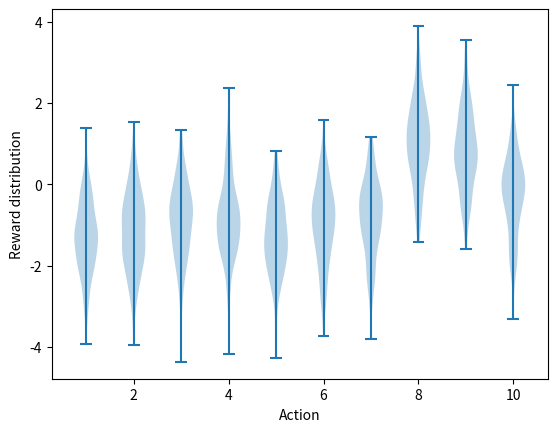

Recreate this plot in Python.
#######################################################################
# Copyright (C)                                                       #
# 2016-2018 Shangtong Zhang(zhangshangtong.cpp@gmail.com)             #
# 2016 Tian Jun(tianjun.cpp@gmail.com)                                #
# 2016 Artem Oboturov(oboturov@gmail.com)                             #
# 2016 Kenta Shimada(hyperkentakun@gmail.com)                         #
# Permission given to modify the code as long as you keep this        #
# declaration at the top                                              #
#######################################################################

import matplotlib
matplotlib.use('Agg')
import matplotlib.pyplot as plt
import numpy as np
from tqdm import tqdm

class Bandit:
    # @k_arm: # of arms
    # @epsilon: probability for exploration in epsilon-greedy algorithm
    # @initial: initial estimation for each action
    # @step_size: constant step size for updating estimations
    # @sample_averages: if True, use sample averages to update estimations instead of constant step size
    # @UCB_param: if not None, use UCB algorithm to select action
    # @gradient: if True, use gradient based bandit algorithm
    # @gradient_baseline: if True, use average reward as baseline for gradient based bandit algorithm
    def __init__(self, k_arm=10, epsilon=0., initial=0., step_size=0.1, sample_averages=False, UCB_param=None,
                 gradient=False, gradient_baseline=False, true_reward=0.):
        self.k = k_arm
        self.step_size = step_size
        self.sample_averages = sample_averages
        self.indices = np.arange(self.k)
        self.time = 0
        self.UCB_param = UCB_param
        self.gradient = gradient
        self.gradient_baseline = gradient_baseline
        self.average_reward = 0
        self.true_reward = true_reward
        self.epsilon = epsilon
        self.initial = initial

    def reset(self):
        # real reward for each action
        self.q_true = np.random.randn(self.k) + self.true_reward

        # estimation for each action
        self.q_estimation = np.zeros(self.k) + self.initial

        # # of chosen times for each action
        self.action_count = np.zeros(self.k)

        self.best_action = np.argmax(self.q_true) 

    # get an action for this bandit
    def act(self):
        if np.random.rand() < self.epsilon:
            return np.random.choice(self.indices)

        if self.UCB_param is not None:
            UCB_estimation = self.q_estimation + \
                     self.UCB_param * np.sqrt(np.log(self.time + 1) / (self.action_count + 1e-5))
            q_best = np.max(UCB_estimation)
            return np.random.choice([action for action, q in enumerate(UCB_estimation) if q == q_best])

        if self.gradient:
            exp_est = np.exp(self.q_estimation)
            self.action_prob = exp_est / np.sum(exp_est)
            return np.random.choice(self.indices, p=self.action_prob)

        q_best = np.max(self.q_estimation)
        return np.random.choice([action for action, q in enumerate(self.q_estimation) if q == q_best])

    # take an action, update estimation for this action
    def step(self, action):
        # generate the reward under N(real reward, 1)
        reward = np.random.randn() + self.q_true[action]
        self.time += 1
        self.average_reward = (self.time - 1.0) / self.time * self.average_reward + reward / self.time
        self.action_count[action] += 1

        if self.sample_averages:
            # update estimation using sample averages
            self.q_estimation[action] += 1.0 / self.action_count[action] * (reward - self.q_estimation[action])
        elif self.gradient:
            one_hot = np.zeros(self.k)
            one_hot[action] = 1
            if self.gradient_baseline:
                baseline = self.average_reward
            else:
                baseline = 0
            self.q_estimation = self.q_estimation + self.step_size * (reward - baseline) * (one_hot - self.action_prob)
        else:
            # update estimation with constant step size
            self.q_estimation[action] += self.step_size * (reward - self.q_estimation[action])
        return reward

def simulate(runs, time, bandits):
    best_action_counts = np.zeros((len(bandits), runs, time))
    rewards = np.zeros(best_action_counts.shape)
    for i, bandit in enumerate(bandits):
        for r in tqdm(range(runs)):
            bandit.reset()
            for t in range(time):
                action = bandit.act()
                reward = bandit.step(action)
                rewards[i, r, t] = reward
                if action == bandit.best_action:
                    best_action_counts[i, r, t] = 1
    best_action_counts = best_action_counts.mean(axis=1)
    rewards = rewards.mean(axis=1)
    return best_action_counts, rewards

def figure_2_1():
    plt.violinplot(dataset=np.random.randn(200,10) + np.random.randn(10))
    plt.xlabel("Action")
    plt.ylabel("Reward distribution")
    plt.savefig('figure_2_1.png')
    plt.close()

#def figure_2_2(runs=2000, time=1000):
#    epsilons = [0, 0.1, 0.01]
#    bandits = [Bandit(epsilon=eps, sample_averages=True) for eps in epsilons]
#    best_action_counts, rewards = simulate(runs, time, bandits)

#    plt.figure(figsize=(10, 20))

#    plt.subplot(2, 1, 1)
#    for eps, rewards in zip(epsilons, rewards):
#        plt.plot(rewards, label='epsilon = %.02f' % (eps))
#    plt.xlabel('steps')
#    plt.ylabel('average reward')
#    plt.legend()

#    plt.subplot(2, 1, 2)
#    for eps, counts in zip(epsilons, best_action_counts):
#        plt.plot(counts, label='epsilon = %.02f' % (eps))
#    plt.xlabel('steps')
#    plt.ylabel('% optimal action')
#    plt.legend()

#    plt.savefig('../images/figure_2_2.png')
#    plt.close()

#def figure_2_3(runs=2000, time=1000):
#    bandits = []
#    bandits.append(Bandit(epsilon=0, initial=5, step_size=0.1))
#    bandits.append(Bandit(epsilon=0.1, initial=0, step_size=0.1))
#    best_action_counts, _ = simulate(runs, time, bandits)

#    plt.plot(best_action_counts[0], label='epsilon = 0, q = 5')
#    plt.plot(best_action_counts[1], label='epsilon = 0.1, q = 0')
#    plt.xlabel('Steps')
#    plt.ylabel('% optimal action')
#    plt.legend()

#    plt.savefig('../images/figure_2_3.png')
#    plt.close()

#def figure_2_4(runs=2000, time=1000):
#    bandits = []
#    bandits.append(Bandit(epsilon=0, UCB_param=2, sample_averages=True))
#    bandits.append(Bandit(epsilon=0.1, sample_averages=True))
#    _, average_rewards = simulate(runs, time, bandits)

#    plt.plot(average_rewards[0], label='UCB c = 2')
#    plt.plot(average_rewards[1], label='epsilon greedy epsilon = 0.1')
#    plt.xlabel('Steps')
#    plt.ylabel('Average reward')
#    plt.legend()

#    plt.savefig('../images/figure_2_4.png')
#    plt.close()

#def figure_2_5(runs=2000, time=1000):
#    bandits = []
#    bandits.append(Bandit(gradient=True, step_size=0.1, gradient_baseline=True, true_reward=4))
#    bandits.append(Bandit(gradient=True, step_size=0.1, gradient_baseline=False, true_reward=4))
#    bandits.append(Bandit(gradient=True, step_size=0.4, gradient_baseline=True, true_reward=4))
#    bandits.append(Bandit(gradient=True, step_size=0.4, gradient_baseline=False, true_reward=4))
#    best_action_counts, _ = simulate(runs, time, bandits)
#    labels = ['alpha = 0.1, with baseline',
#              'alpha = 0.1, without baseline',
#              'alpha = 0.4, with baseline',
#              'alpha = 0.4, without baseline']

#    for i in range(0, len(bandits)):
#        plt.plot(best_action_counts[i], label=labels[i])
#    plt.xlabel('Steps')
#    plt.ylabel('% Optimal action')
#    plt.legend()

#    plt.savefig('../images/figure_2_5.png')
#    plt.close()

#def figure_2_6(runs=2000, time=1000):
#    labels = ['epsilon-greedy', 'gradient bandit',
#              'UCB', 'optimistic initialization']
#    generators = [lambda epsilon: Bandit(epsilon=epsilon, sample_averages=True),
#                  lambda alpha: Bandit(gradient=True, step_size=alpha, gradient_baseline=True),
#                  lambda coef: Bandit(epsilon=0, UCB_param=coef, sample_averages=True),
#                  lambda initial: Bandit(epsilon=0, initial=initial, step_size=0.1)]
#    parameters = [np.arange(-7, -1, dtype=np.float),
#                  np.arange(-5, 2, dtype=np.float),
#                  np.arange(-4, 3, dtype=np.float),
#                  np.arange(-2, 3, dtype=np.float)]

#    bandits = []
#    for generator, parameter in zip(generators, parameters):
#        for param in parameter:
#            bandits.append(generator(pow(2, param)))

#    _, average_rewards = simulate(runs, time, bandits)
#    rewards = np.mean(average_rewards, axis=1)

#    i = 0
#    for label, parameter in zip(labels, parameters):
#        l = len(parameter)
#        plt.plot(parameter, rewards[i:i+l], label=label)
#        i += l
#    plt.xlabel('Parameter(2^x)')
#    plt.ylabel('Average reward')
#    plt.legend()

#    plt.savefig('../images/figure_2_6.png')
#    plt.close()

if __name__ == '__main__':
    figure_2_1()
#    figure_2_2()
#    figure_2_3()
#    figure_2_4()
#    figure_2_5()
#    figure_2_6()
